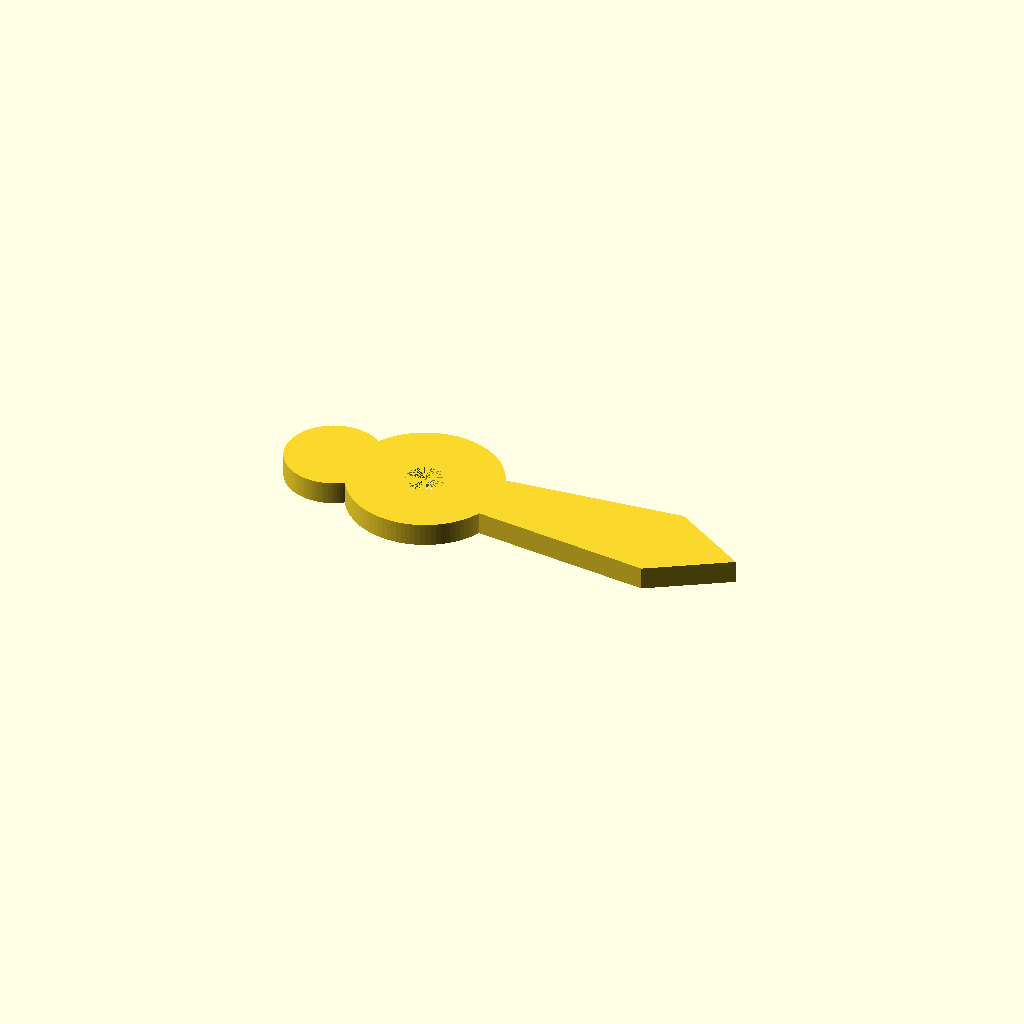
Cell 1: rendered with the file's own defaults.
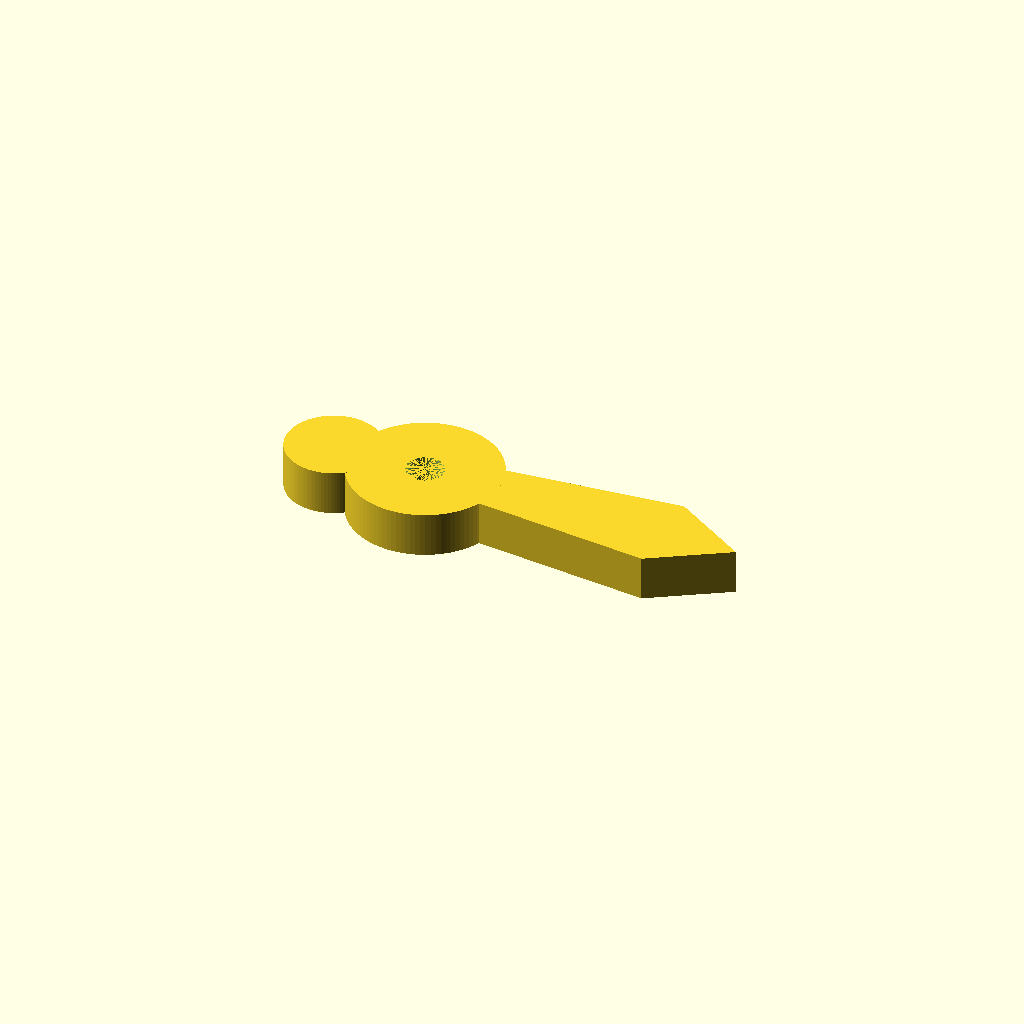
Cell 2: the same model with height = 2.4.
One fixed orthographic camera (rotation 55°, 0°, 25°; colour scheme Cornfield) for every cell.
Source of the model, Models/alt/alt_needle_1000.scad:
$fn = 100;

height=1.2;

difference() {
    union() {

        // Short 1000-ft pointer
        // Broad near the tip, narrowing toward the hub
        linear_extrude(height = height, center = true)
            polygon([
                [ 3, -1.5],
                [13, -2.5],
                [17,  0],
                [13,  2.5],
                [ 3,  1.5]
            ]);

        // Hub
        difference() {
            cylinder(d = 8, h = height, center = true);
            cylinder(d = 2, h = height, center = true);
        }

        // Small counterweight on the opposite side
        translate([-5, 0, 0])
            cylinder(d = 5, h = height, center = true);
    }

    // Hub hole
    //cylinder(d = 1, h = 5, center = true);
}
Customizer parameters (derived from the source; name, type, default, range or options):
height: number, default 1.2
